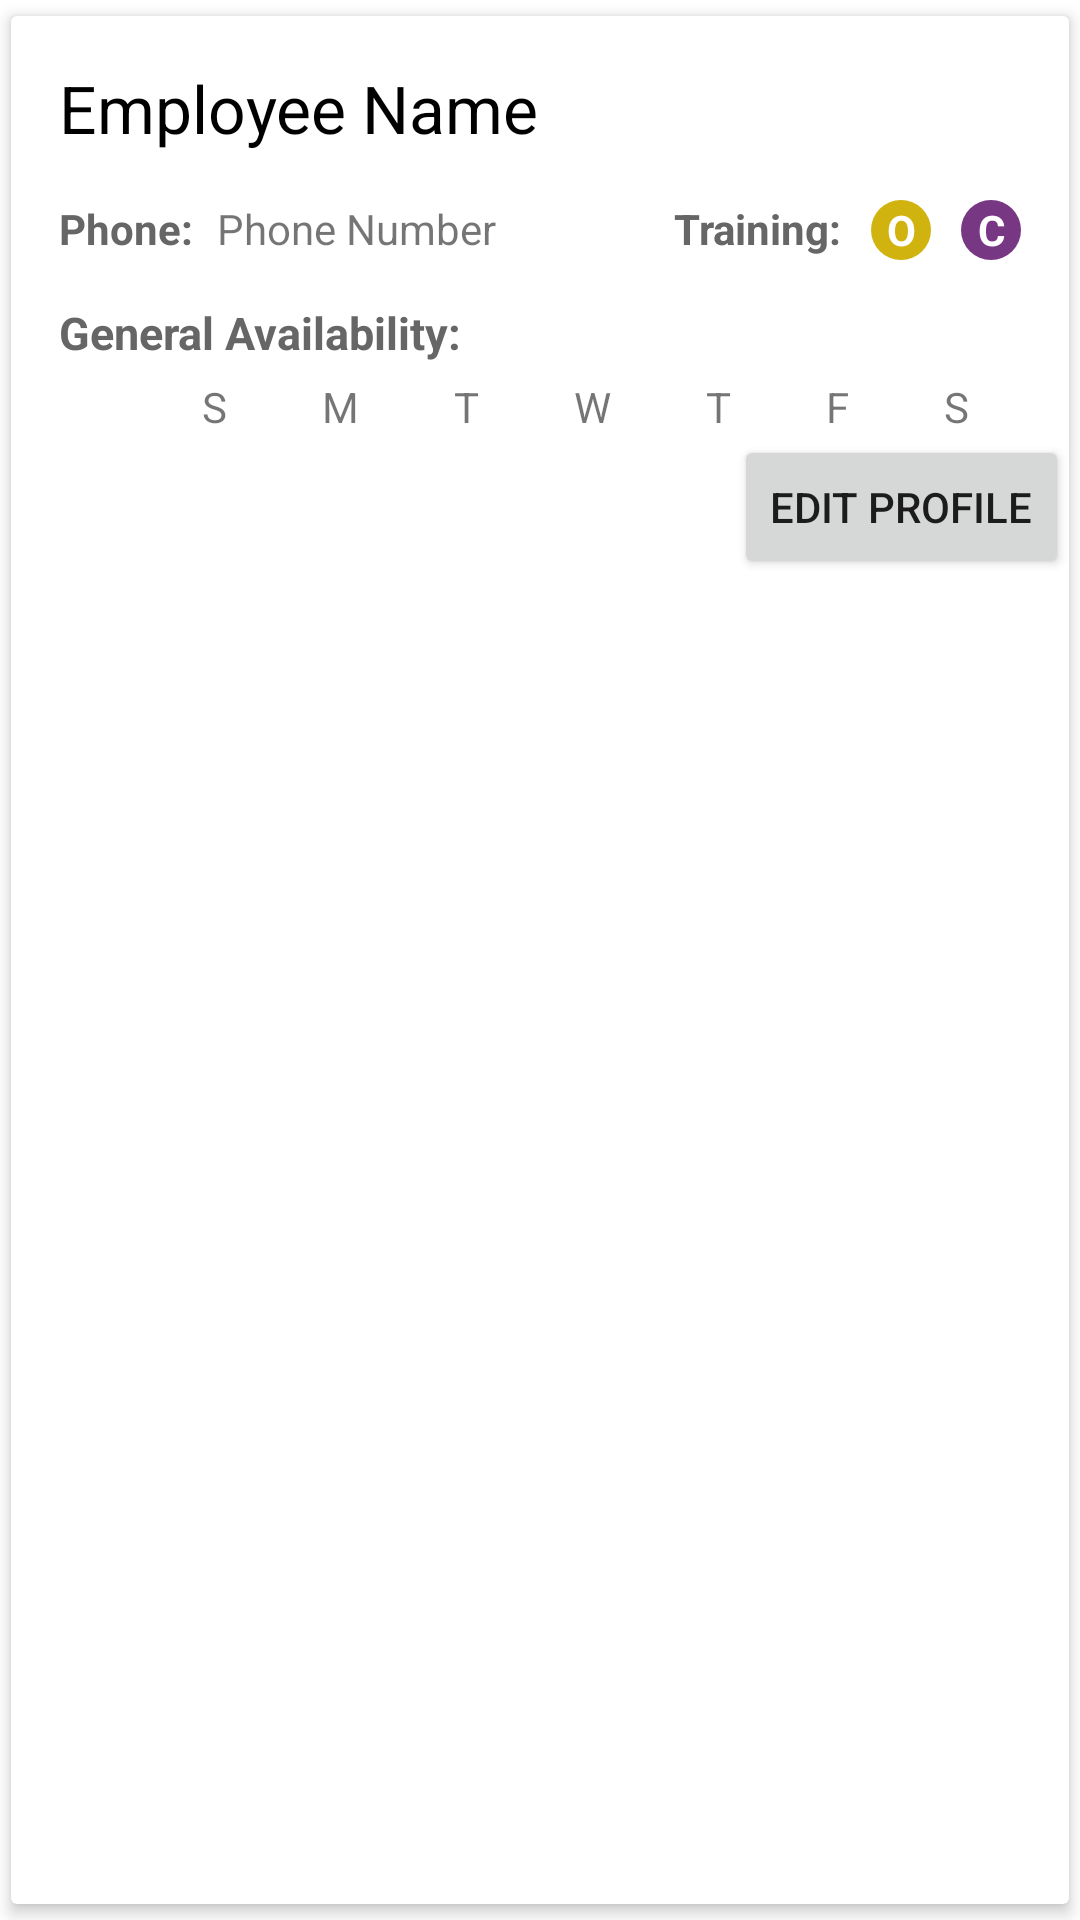

Here is an Android app screen rendered from its layout file. Give the layout XML and the strings, colors and styles it references.
<!-- AndroidManifest.xml: application theme Theme.ShiftSmart -->
<!-- res/layout/row.xml -->
<?xml version="1.0" encoding="utf-8"?>
<androidx.cardview.widget.CardView xmlns:android="http://schemas.android.com/apk/res/android"
    android:layout_width="match_parent"
    android:layout_height="wrap_content"
    xmlns:app="http://schemas.android.com/apk/res-auto"
    app:cardCornerRadius="2dp"
    app:cardElevation="3dp"
    app:cardUseCompatPadding="true">

    <LinearLayout
        android:layout_width="match_parent"
        android:layout_height="wrap_content"
        android:id="@+id/linear_layout"
        android:orientation="vertical">

        <TextView
            android:layout_width="wrap_content"
            android:layout_height="wrap_content"
            android:id="@+id/profile_full_name"
            android:text="@string/profile_default_employee_name"
            android:textSize="22sp"
            android:padding="16dp"
            android:textColor="@color/black"/>

        <RelativeLayout
            android:layout_width="match_parent"
            android:layout_height="wrap_content"
            android:id="@+id/expandable_layout">

            
            <TextView
                android:id="@+id/number_label"
                android:layout_width="wrap_content"
                android:layout_height="wrap_content"
                android:text="Phone:"
                android:layout_marginEnd="8dp"
                android:textColor="@color/textgrey"
                android:textStyle="bold"
                android:paddingLeft="16dp"/>

            <TextView
                android:layout_width="wrap_content"
                android:layout_height="wrap_content"
                android:id="@+id/profile_phone_number"
                android:text="@string/profile_default_phone_number"
                android:layout_toEndOf="@id/number_label"/>

            
            <TextView
                android:id="@+id/training_label"
                android:layout_width="wrap_content"
                android:layout_height="wrap_content"
                android:text="Training:"
                android:textColor="@color/textgrey"
                android:textStyle="bold"
                android:layout_marginEnd="76dp"
                android:layout_alignBaseline="@id/profile_phone_number"
                android:layout_alignParentEnd="true"/>

            
            <TextView
                android:id="@+id/opening_shift_indicator"
                android:layout_width="20dp"
                android:layout_height="20dp"
                android:background="@drawable/circle_yellow"
                android:textStyle="bold"
                android:text="O"
                android:gravity="center"
                android:textColor="@android:color/white"
                android:layout_marginEnd="46dp"
                android:layout_alignBaseline="@id/profile_phone_number"
                android:layout_alignParentEnd="true"/>

            
            <TextView
                android:id="@+id/closing_shift_indicator"
                android:layout_width="20dp"
                android:layout_height="20dp"
                android:background="@drawable/circle_purple"
                android:text="C"
                android:textStyle="bold"
                android:gravity="center"
                android:textColor="@android:color/white"
                android:layout_marginEnd="16dp"
                android:layout_alignBaseline="@id/profile_phone_number"
                android:layout_alignParentEnd="true"/>

            <TextView
                android:id="@+id/table_title"
                android:layout_width="wrap_content"
                android:layout_height="wrap_content"
                android:text="@string/general_availability_title"
                android:layout_marginTop="15dp"
                android:textSize="15dp"
                android:textStyle="bold"
                android:textColor="@color/textgrey"
                android:paddingLeft="16dp"
                android:paddingRight="16dp"
                android:layout_below="@id/profile_phone_number"/>

            
            <TableLayout
                android:id="@+id/availability_table"
                android:layout_width="match_parent"
                android:layout_height="wrap_content"
                android:layout_marginTop="5dp"
                android:layout_below="@id/table_title"
                android:stretchColumns="*"
                android:paddingLeft="16dp"
                android:paddingRight="16dp">

                
                <TableRow>
                    <TextView
                        android:layout_width="wrap_content"
                        android:layout_height="wrap_content"
                        android:gravity="center"/>
                    <TextView
                        android:layout_width="wrap_content"
                        android:layout_height="wrap_content"
                        android:text="S"
                        android:gravity="center"/>
                    <TextView
                        android:layout_width="wrap_content"
                        android:layout_height="wrap_content"
                        android:text="M"
                        android:gravity="center"/>
                    <TextView
                        android:layout_width="wrap_content"
                        android:layout_height="wrap_content"
                        android:text="T"
                        android:gravity="center"/>
                    <TextView
                        android:layout_width="wrap_content"
                        android:layout_height="wrap_content"
                        android:text="W"
                        android:gravity="center"/>
                    <TextView
                        android:layout_width="wrap_content"
                        android:layout_height="wrap_content"
                        android:text="T"
                        android:gravity="center"/>
                    <TextView
                        android:layout_width="wrap_content"
                        android:layout_height="wrap_content"
                        android:text="F"
                        android:gravity="center"/>
                    <TextView
                        android:layout_width="wrap_content"
                        android:layout_height="wrap_content"
                        android:text="S"
                        android:gravity="center"/>
                </TableRow>
                <TableRow>
                </TableRow>
                <TableRow>
                </TableRow>
            </TableLayout>

            <Button
                android:id="@+id/edit_button"
                android:layout_width="wrap_content"
                android:layout_height="wrap_content"
                android:text="@string/edit_profile"
                android:layout_alignParentRight="true"
                android:layout_below="@+id/availability_table"/>

        </RelativeLayout>

    </LinearLayout>

</androidx.cardview.widget.CardView>
<!-- resources referenced by this layout -->
<resources>
  <color name="black">#FF000000</color>
  <color name="textgrey">#666666</color>
  <!-- drawable circle_purple (drawable) -->
  <shape xmlns:android="http://schemas.android.com/apk/res/android"
      android:shape="oval">
      <solid android:color="@color/close_color_purple" /> 
  </shape>
  <!-- drawable circle_yellow (drawable) -->
  <shape xmlns:android="http://schemas.android.com/apk/res/android"
      android:shape="oval">
      <solid android:color="@color/open_color_yellow" /> 
  </shape>
  <string name="edit_profile">Edit Profile</string>
  <string name="general_availability_title">General Availability:</string>
  <string name="profile_default_employee_name">Employee Name</string>
  <string name="profile_default_phone_number">Phone Number</string>
  <style name="Theme.ShiftSmart" parent="Theme.MaterialComponents.DayNight.DarkActionBar">
          
          <item name="colorPrimary">@color/purple_500</item>
          <item name="colorPrimaryVariant">@color/purple_700</item>
          <item name="colorOnPrimary">@color/white</item>
          
          <item name="colorSecondary">@color/teal_200</item>
          <item name="colorSecondaryVariant">@color/teal_700</item>
          <item name="colorOnSecondary">@color/black</item>
          
          <item name="android:statusBarColor">?attr/colorPrimaryVariant</item>
          
      </style>
  <color name="close_color_purple">#783783</color>
  <color name="open_color_yellow">#D1B30F</color>
  <color name="purple_500">#FF000000</color>
  <color name="purple_700">#FF000000</color>
  <color name="white">#FFFFFFFF</color>
  <color name="teal_200">#FF03DAC5</color>
  <color name="teal_700">#FF018786</color>
</resources>
